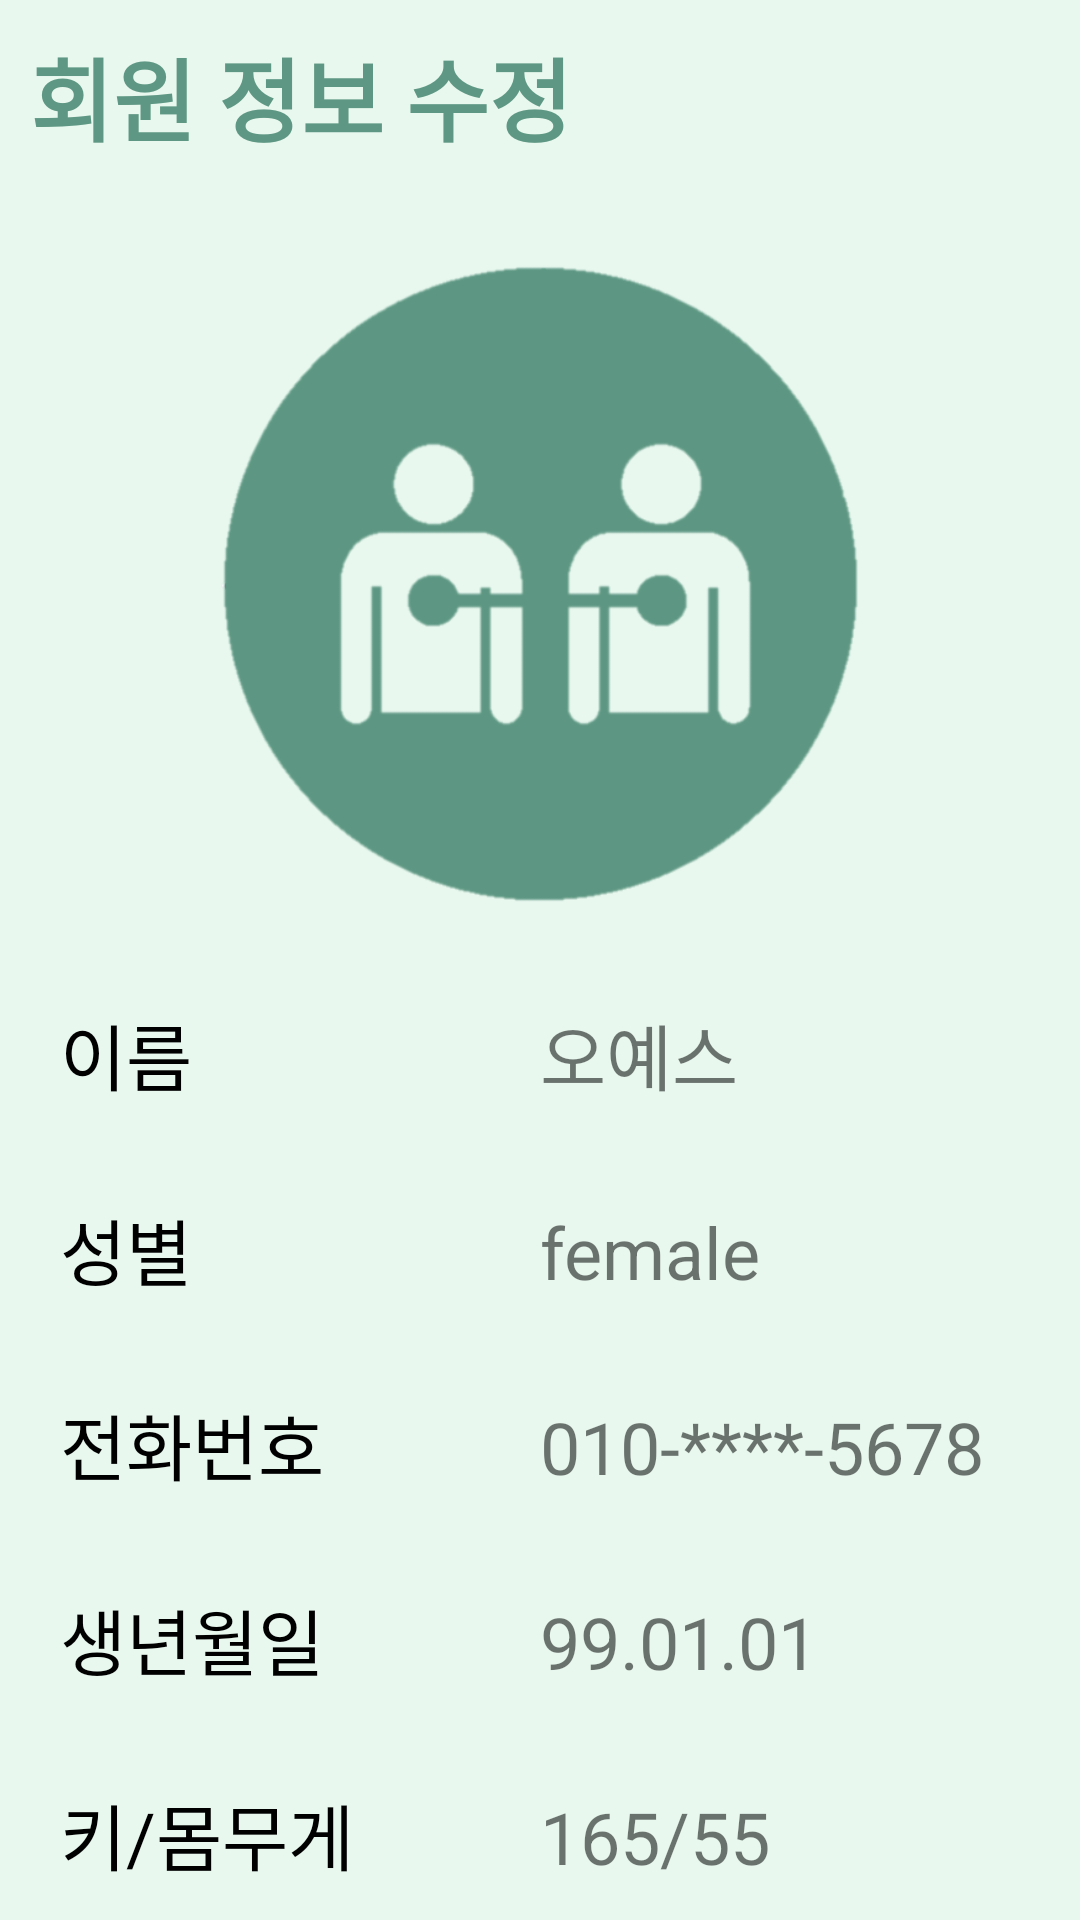

Android layout source for this screen:
<!-- AndroidManifest.xml: application theme AppTheme -->
<!-- res/layout/activity_update.xml -->
<?xml version="1.0" encoding="utf-8"?>
<LinearLayout xmlns:android="http://schemas.android.com/apk/res/android"
    xmlns:app="http://schemas.android.com/apk/res-auto"
    xmlns:tools="http://schemas.android.com/tools"
    android:layout_width="match_parent"
    android:layout_height="match_parent"
    android:background="#6BCDF3DE"

    android:orientation="vertical"
    tools:context=".Activity.UpdateActivity">

    <TextView
        android:id="@+id/textView11"
        android:layout_width="match_parent"
        android:layout_height="wrap_content"
        android:layout_marginLeft="10dp"
        android:layout_marginTop="10dp"
        android:text="회원 정보 수정"
        android:textColor="@color/dark"
        android:textSize="30sp"
        android:textStyle="bold" />

    <LinearLayout
        android:layout_width="match_parent"
        android:layout_height="wrap_content"
        android:gravity="center"
        android:orientation="vertical"
        android:layout_marginTop="30dp">

        <ImageView
            android:id="@+id/imageView3"
            android:layout_width="220dp"
            android:layout_height="220dp"
            app:srcCompat="@drawable/twinicon" />

        <LinearLayout
            android:layout_width="match_parent"
            android:layout_height="wrap_content"
            android:layout_marginLeft="10dp"
            android:layout_marginTop="30dp"
            android:layout_marginRight="10dp"
            android:orientation="vertical">

            <LinearLayout
                android:layout_width="match_parent"
                android:layout_height="wrap_content"
                android:orientation="horizontal"
                android:weightSum="2">


                <TextView
                    android:id="@+id/textView3"
                    android:layout_width="match_parent"
                    android:layout_height="wrap_content"
                    android:layout_marginLeft="10dp"
                    android:layout_weight="1"
                    android:text="이름"
                    android:textColor="#000000"
                    android:textSize="24sp" />

                <TextView
                    android:id="@+id/textView4"
                    android:layout_width="match_parent"
                    android:layout_height="wrap_content"
                    android:layout_weight="1"
                    android:text="오예스"
                    android:textSize="24sp" />
            </LinearLayout>

            <LinearLayout
                android:layout_width="match_parent"
                android:layout_height="wrap_content"
                android:layout_marginTop="30dp"
                android:orientation="horizontal"
                android:weightSum="2">

                <TextView
                    android:id="@+id/textView5"
                    android:layout_width="match_parent"
                    android:layout_height="wrap_content"
                    android:layout_marginLeft="10dp"
                    android:layout_weight="1"
                    android:text="성별"
                    android:textColor="#000000"
                    android:textSize="24sp" />

                <TextView
                    android:id="@+id/textView6"
                    android:layout_width="match_parent"
                    android:layout_height="wrap_content"
                    android:layout_weight="1"
                    android:text="female"
                    android:textSize="24sp" />
            </LinearLayout>

            <LinearLayout
                android:layout_width="match_parent"
                android:layout_height="wrap_content"
                android:layout_marginTop="30dp"
                android:orientation="horizontal"
                android:weightSum="2">

                <TextView
                    android:id="@+id/textView12"
                    android:layout_width="match_parent"
                    android:layout_height="wrap_content"
                    android:layout_marginLeft="10dp"
                    android:layout_weight="1"
                    android:text="전화번호"
                    android:textColor="#000000"
                    android:textSize="24sp" />

                <TextView
                    android:id="@+id/textView13"
                    android:layout_width="match_parent"
                    android:layout_height="wrap_content"
                    android:layout_weight="1"
                    android:text="010-****-5678"
                    android:textSize="24sp" />
            </LinearLayout>

            <LinearLayout
                android:layout_width="match_parent"
                android:layout_height="wrap_content"
                android:layout_marginTop="30dp"
                android:orientation="horizontal"
                android:weightSum="2">

                <TextView
                    android:id="@+id/textView7"
                    android:layout_width="match_parent"
                    android:layout_height="wrap_content"
                    android:layout_marginLeft="10dp"
                    android:layout_weight="1"
                    android:text="생년월일"
                    android:textColor="#000000"
                    android:textSize="24sp" />

                <TextView
                    android:id="@+id/textView8"
                    android:layout_width="match_parent"
                    android:layout_height="wrap_content"
                    android:layout_weight="1"
                    android:text="99.01.01"
                    android:textSize="24sp" />
            </LinearLayout>

            <LinearLayout
                android:layout_width="match_parent"
                android:layout_height="match_parent"
                android:layout_marginTop="30dp"
                android:orientation="horizontal"
                android:weightSum="2">

                <TextView
                    android:id="@+id/textView9"
                    android:layout_width="match_parent"
                    android:layout_height="wrap_content"
                    android:layout_marginLeft="10dp"
                    android:layout_weight="1"
                    android:text="키/몸무게"
                    android:textColor="#000000"
                    android:textSize="24sp" />

                <TextView
                    android:id="@+id/textView10"
                    android:layout_width="match_parent"
                    android:layout_height="wrap_content"
                    android:layout_weight="1"
                    android:text="165/55"
                    android:textSize="24sp" />
            </LinearLayout>
            <LinearLayout
                android:layout_width="match_parent"
                android:layout_height="wrap_content"
                android:layout_marginTop="40dp"
                android:orientation="horizontal">

                <Button
                    android:id="@+id/btn_main"
                    android:layout_width="match_parent"
                    android:layout_height="wrap_content"
                    android:layout_weight="1"
                    android:background="@color/color_default"
                    android:text="MAIN"
                    android:textSize="18sp" />

                <Button
                    android:id="@+id/btn_update"
                    android:layout_width="match_parent"
                    android:layout_height="wrap_content"
                    android:layout_weight="1"
                    android:background="@color/dark"
                    android:text="UPDATE"
                    android:textColor="#FFFFFF"
                    android:textSize="18sp" />

            </LinearLayout>
        </LinearLayout>
    </LinearLayout>


</LinearLayout>
<!-- resources referenced by this layout -->
<resources>
  <color name="color_default">#C8E1D5</color>
  <color name="dark">#5E9783</color>
  <!-- drawable twinicon: png bitmap (drawable, 33000 bytes) -->
  <style name="AppTheme" parent="Theme.AppCompat.Light.DarkActionBar">
          
          <item name="colorPrimary">#C8E1D5</item>
          <item name="colorPrimaryDark">#5E9783</item>
          <item name="colorAccent">#E4E9EE</item>
  
  
          
          <item name="windowActionBar">false</item>
          <item name="windowNoTitle">true</item>
          
          <item name="android:windowFullscreen">true</item>
          
  
      </style>
</resources>
